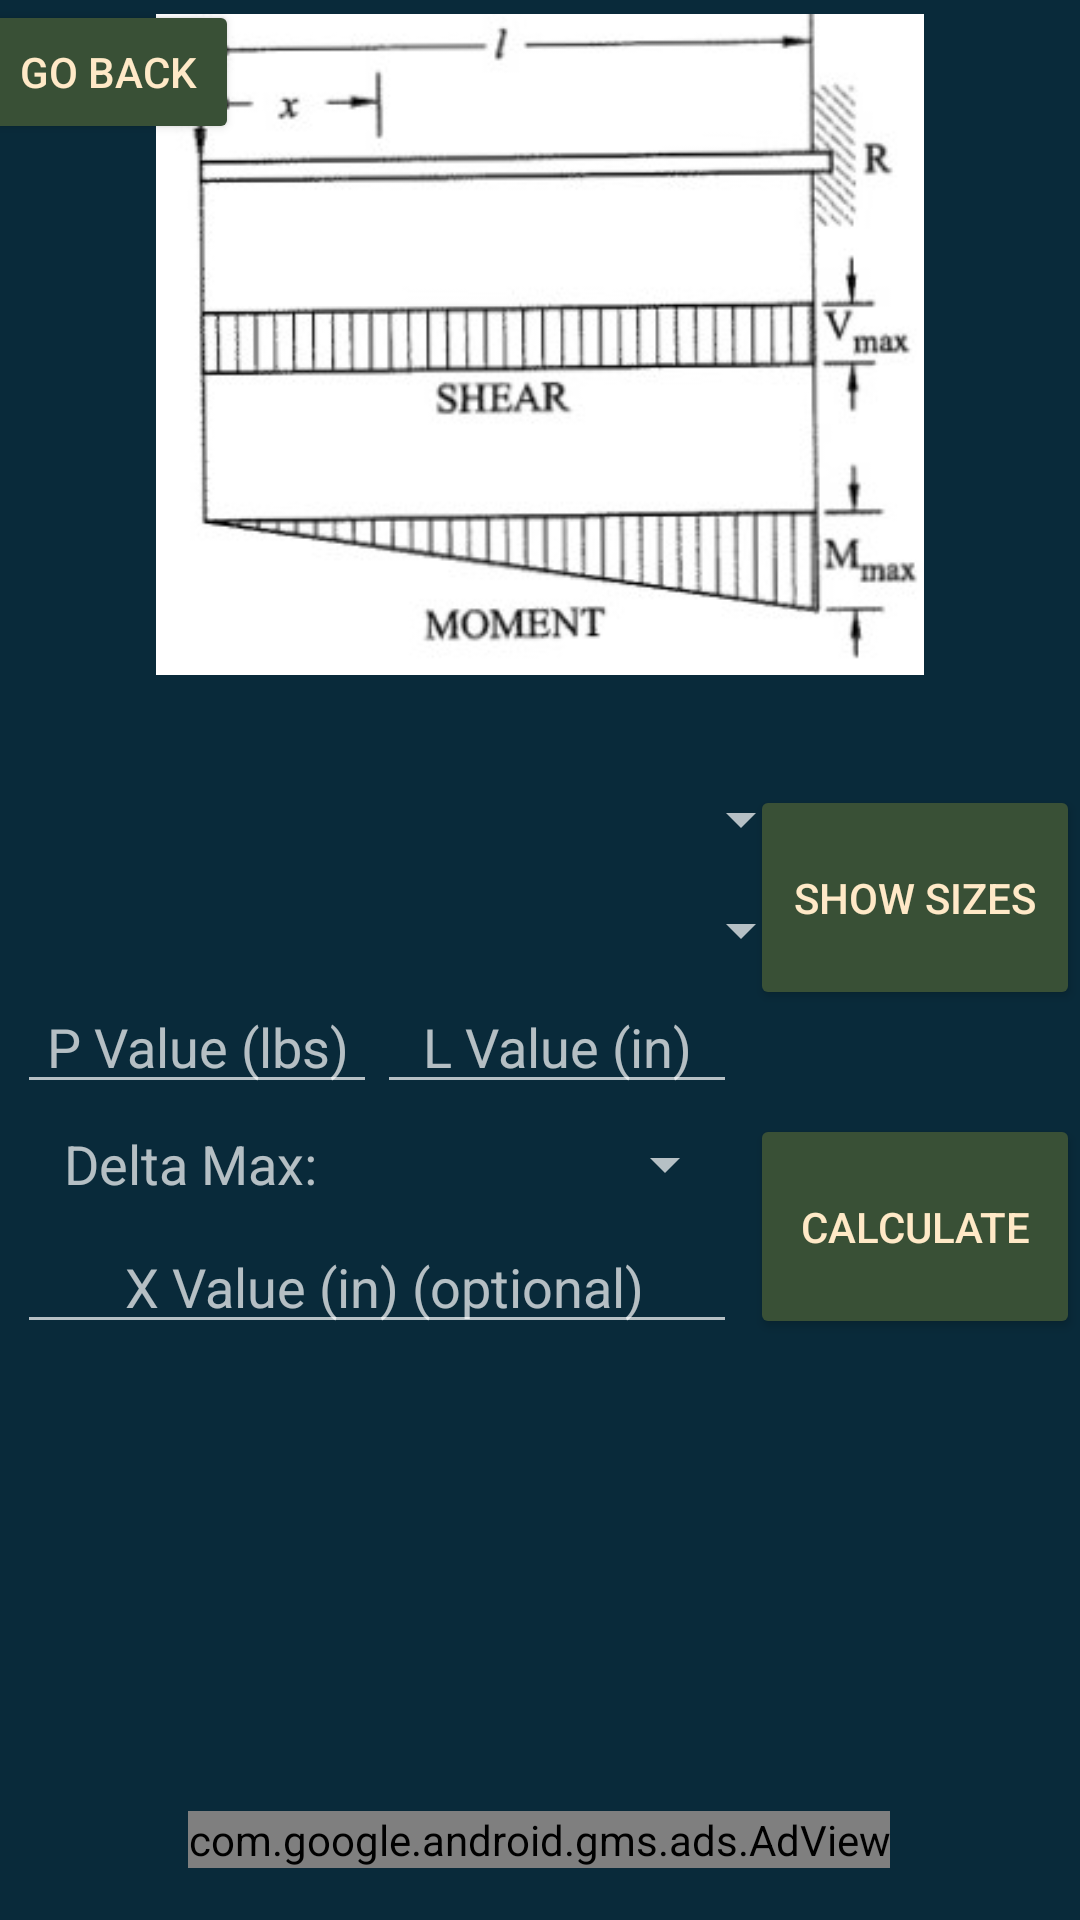

Android layout source for this screen:
<!-- AndroidManifest.xml: application theme Theme.AppCompat.NoActionBar -->
<!-- res/layout/activity_case6.xml -->
<?xml version="1.0" encoding="utf-8"?>
<androidx.constraintlayout.widget.ConstraintLayout xmlns:android="http://schemas.android.com/apk/res/android"
    xmlns:app="http://schemas.android.com/apk/res-auto"
    xmlns:tools="http://schemas.android.com/tools"
    android:layout_width="match_parent"
    android:layout_height="match_parent"
    xmlns:ads="http://schemas.android.com/apk/res-auto"
    android:background="@color/CP1Blue"
    android:visibility="visible"
    tools:context=".Case6" >

    <EditText
        android:id="@+id/xET6"
        android:layout_width="240dp"
        android:layout_height="40dp"
        android:layout_marginStart="31dp"
        android:layout_marginEnd="30dp"
        android:ems="10"
        android:hint=" X Value (in) (optional)"
        android:inputType="numberDecimal"
        android:textAlignment="center"
        android:textColor="@color/CP1Beige"
        app:layout_constraintBottom_toTopOf="@+id/result1TV"
        app:layout_constraintEnd_toStartOf="@+id/calculateBTNA6"
        app:layout_constraintStart_toStartOf="parent"
        app:layout_constraintTop_toBottomOf="@+id/deltaMaxSpinner" />

    <EditText
        android:id="@+id/pET6"
        android:layout_width="120dp"
        android:layout_height="40dp"
        android:layout_marginStart="31dp"
        android:ems="10"
        android:hint="P Value (lbs)"
        android:inputType="numberDecimal"
        android:textAlignment="center"
        android:textColor="@color/CP1Beige"
        app:layout_constraintBottom_toTopOf="@+id/deltaXTV"
        app:layout_constraintEnd_toStartOf="@+id/lET6"
        app:layout_constraintStart_toStartOf="parent"
        app:layout_constraintTop_toBottomOf="@+id/spinner2" />

    <EditText
        android:id="@+id/lET6"
        android:layout_width="120dp"
        android:layout_height="40dp"
        android:layout_marginEnd="30dp"
        android:ems="10"
        android:hint="L Value (in)"
        android:inputType="numberDecimal"
        android:textAlignment="center"
        android:textColor="@color/CP1Beige"
        app:layout_constraintBottom_toTopOf="@+id/deltaMaxSpinner"
        app:layout_constraintEnd_toStartOf="@+id/calculateBTNA6"
        app:layout_constraintStart_toEndOf="@+id/pET6"
        app:layout_constraintTop_toBottomOf="@+id/spinner2" />

    <TextView
        android:id="@+id/case1Title"
        android:layout_width="225dp"
        android:layout_height="65dp"
        android:text="Cantilever Beam\nConcentrated Load at Free End"
        android:textAlignment="center"
        android:textColor="@color/CP1Beige"
        android:textSize="18sp"
        app:layout_constraintEnd_toEndOf="parent"
        app:layout_constraintHorizontal_bias="0.497"
        app:layout_constraintStart_toStartOf="parent"
        app:layout_constraintTop_toTopOf="parent" />

    <Button
        android:id="@+id/calculateBTNA6"
        android:layout_width="110dp"
        android:layout_height="75dp"
        android:backgroundTint="@color/CP1Green"
        android:onClick="calculateCase6"
        android:text="Calculate"
        android:textColor="@color/CP1Beige"
        app:layout_constraintBottom_toBottomOf="parent"
        app:layout_constraintEnd_toEndOf="parent"
        app:layout_constraintTop_toTopOf="parent"
        app:layout_constraintVertical_bias="0.657" />

    <TextView
        android:id="@+id/result1TV"
        android:layout_width="190dp"
        android:layout_height="140dp"
        android:layout_marginBottom="52dp"
        android:textColor="@color/CP1Beige"
        android:textSize="20sp"
        app:layout_constraintBottom_toBottomOf="parent"
        app:layout_constraintEnd_toEndOf="parent"
        app:layout_constraintHorizontal_bias="0.009"
        app:layout_constraintStart_toStartOf="parent"
        app:layout_constraintTop_toBottomOf="@+id/xET6" />

    <TextView
        android:id="@+id/result2TV"
        android:layout_width="190dp"
        android:layout_height="140dp"
        android:layout_marginBottom="52dp"
        android:textColor="@color/CP1Beige"
        android:textSize="20sp"
        app:layout_constraintBottom_toBottomOf="parent"
        app:layout_constraintEnd_toEndOf="parent"
        app:layout_constraintHorizontal_bias="1.0"
        app:layout_constraintStart_toStartOf="parent"
        app:layout_constraintTop_toBottomOf="@+id/xET6" />

    <Spinner
        android:id="@+id/woodSelect"
        android:layout_width="250dp"
        android:layout_height="36dp"
        android:layout_marginTop="3dp"
        android:entries="@array/dropDownWoods"
        app:layout_constraintBottom_toTopOf="@+id/spinner2"
        app:layout_constraintEnd_toEndOf="parent"
        app:layout_constraintHorizontal_bias="0.192"
        app:layout_constraintStart_toStartOf="parent"
        app:layout_constraintTop_toBottomOf="@+id/imageView" />

    <Spinner
        android:id="@+id/spinner2"
        android:layout_width="250dp"
        android:layout_height="36dp"
        android:layout_marginTop="1dp"
        app:layout_constraintBottom_toTopOf="@+id/pET6"
        app:layout_constraintEnd_toEndOf="parent"
        app:layout_constraintHorizontal_bias="0.192"
        app:layout_constraintStart_toStartOf="parent"
        app:layout_constraintTop_toBottomOf="@+id/woodSelect" />

    <Button
        android:id="@+id/doneBTN6"
        android:layout_width="110dp"
        android:layout_height="75dp"
        android:layout_marginTop="4dp"
        android:backgroundTint="@color/CP1Green"
        android:onClick="setSpinner2"
        android:text="Show Sizes"
        android:textColor="@color/CP1Beige"
        app:layout_constraintBottom_toTopOf="@+id/calculateBTNA6"
        app:layout_constraintEnd_toEndOf="parent"
        app:layout_constraintHorizontal_bias="1.0"
        app:layout_constraintStart_toEndOf="@+id/woodSelect"
        app:layout_constraintTop_toBottomOf="@+id/imageView"
        app:layout_constraintVertical_bias="0.142" />

    <Button
        android:id="@+id/goBack"
        android:layout_width="wrap_content"
        android:layout_height="wrap_content"
        android:backgroundTint="@color/CP1Green"
        android:onClick="returnToCalc"
        android:text="Go Back"
        android:textColor="@color/CP1Beige"
        app:layout_constraintEnd_toStartOf="@+id/case1Title"
        app:layout_constraintHorizontal_bias="0.4"
        app:layout_constraintStart_toStartOf="parent"
        app:layout_constraintTop_toTopOf="parent" />

    <ImageView
        android:id="@+id/imageView"
        android:layout_width="256dp"
        android:layout_height="275dp"
        app:layout_constraintBottom_toTopOf="@+id/woodSelect"
        app:layout_constraintEnd_toEndOf="parent"
        app:layout_constraintStart_toStartOf="parent"
        app:layout_constraintTop_toBottomOf="@+id/case1Title"
        app:layout_constraintVertical_bias="0.513"
        app:srcCompat="@drawable/case6cropped" />

    <Spinner
        android:id="@+id/deltaMaxSpinner"
        android:layout_width="120dp"
        android:layout_height="40dp"
        android:layout_marginEnd="30dp"
        app:layout_constraintBottom_toTopOf="@+id/xET6"
        app:layout_constraintEnd_toStartOf="@+id/calculateBTNA6"
        app:layout_constraintStart_toEndOf="@+id/deltaXTV"
        app:layout_constraintTop_toBottomOf="@+id/lET6" />

    <TextView
        android:id="@+id/deltaXTV"
        android:layout_width="120dp"
        android:layout_height="40dp"
        android:layout_marginStart="31dp"
        android:gravity="center_vertical"
        android:text="Delta Max: "
        android:textAlignment="center"
        android:textSize="18sp"
        app:layout_constraintBottom_toTopOf="@+id/xET6"
        app:layout_constraintEnd_toStartOf="@+id/deltaMaxSpinner"
        app:layout_constraintStart_toStartOf="parent"
        app:layout_constraintTop_toBottomOf="@+id/pET6" />

    <com.google.android.gms.ads.AdView
        android:id="@+id/AC6Banner"
        android:layout_width="wrap_content"
        android:layout_height="wrap_content"
        android:layout_marginStart="45dp"
        android:layout_marginEnd="46dp"
        android:layout_marginBottom="2dp"
        ads:adSize="BANNER"
        ads:adUnitId="ca-app-pub-3940256099942544/6300978111"
        app:layout_constraintBottom_toBottomOf="parent"
        app:layout_constraintEnd_toEndOf="parent"
        app:layout_constraintStart_toStartOf="parent"
        app:layout_constraintTop_toBottomOf="@+id/result1TV" />

</androidx.constraintlayout.widget.ConstraintLayout>



<!-- resources referenced by this layout -->
<resources>
  <string-array name="dropDownWoods">
          <item />
          <item>Douglas Fir-Larch</item>
          <item>Douglas Fir-South</item>
          <item>Eastern Softwoods</item>
          <item>Eastern White Pine</item>
          <item>Hem-Fir</item>
          <item>Redwood</item>
          <item>Spruce-Pine-Fir</item>
          <item>Spruce-Pine-Fir (South)</item>
          <item>Western Woods</item>
      </string-array>
  <color name="CP1Beige">#ffe9c7</color>
  <color name="CP1Blue">#092a3a</color>
  <color name="CP1Green">#395036</color>
  <!-- drawable case6cropped: jpg bitmap (drawable, 43740 bytes) -->
</resources>
